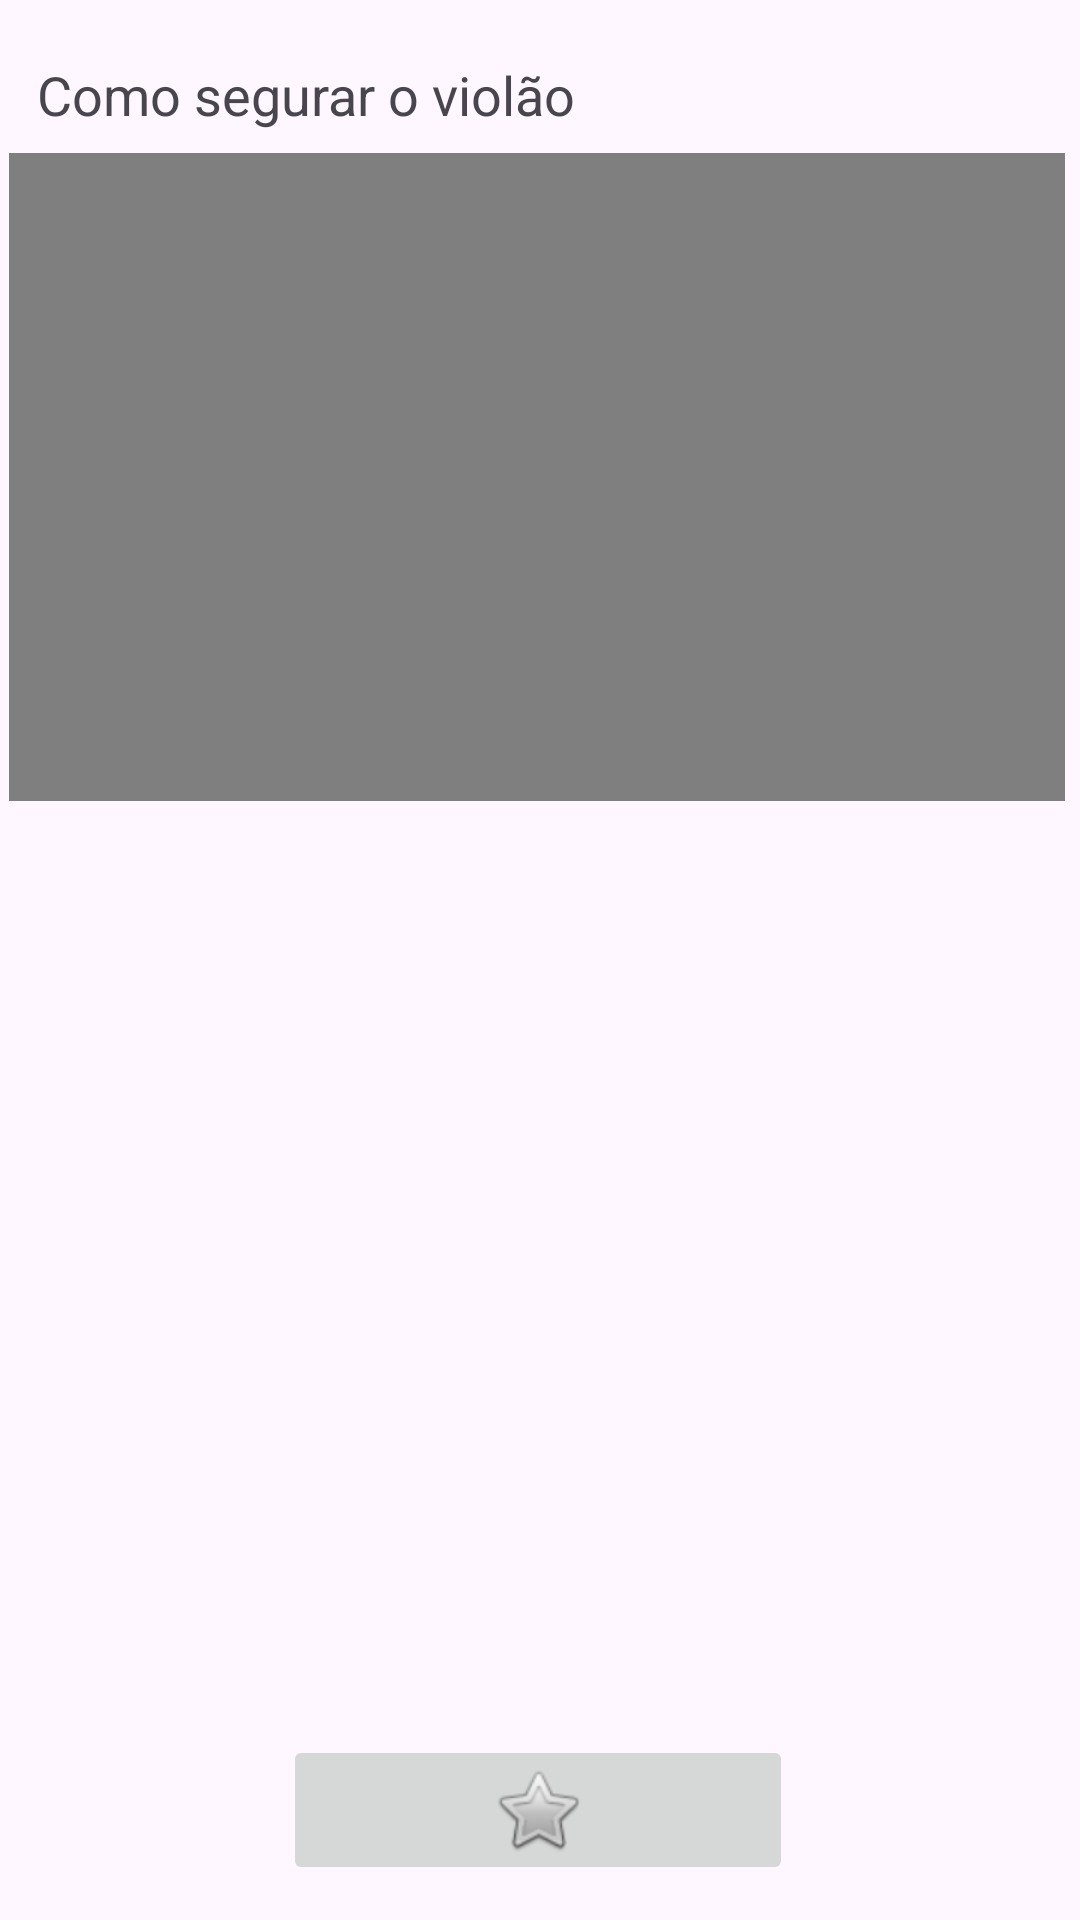

This screen was rendered from an Android layout file. Write that file and the resources it references.
<!-- AndroidManifest.xml: application theme Theme.Daccord -->
<!-- res/layout/tela3.xml -->
<?xml version="1.0" encoding="utf-8"?>
<androidx.constraintlayout.widget.ConstraintLayout
    xmlns:android="http://schemas.android.com/apk/res/android"
    xmlns:app="http://schemas.android.com/apk/res-auto"
    xmlns:tools="http://schemas.android.com/tools"
    android:layout_width="match_parent"
    android:layout_height="match_parent"
    android:foregroundTint="#651717">

    <ImageButton
        android:id="@+id/botaoproximo2"
        android:layout_width="170dp"
        android:layout_height="50dp"
        android:foreground="@drawable/gruup"
        android:src="@android:drawable/btn_star"
        app:layout_constraintBottom_toBottomOf="parent"
        app:layout_constraintEnd_toEndOf="parent"
        app:layout_constraintHorizontal_bias="0.497"
        app:layout_constraintStart_toStartOf="parent"
        app:layout_constraintTop_toTopOf="parent"
        app:layout_constraintVertical_bias="0.98" />

    <TextView
        android:id="@+id/como"
        android:layout_width="186dp"
        android:layout_height="36dp"
        android:background="#00052AB3"
        android:backgroundTint="#2621C2"
        android:text="Como segurar o violão"
        android:textAppearance="@style/TextAppearance.AppCompat.Medium"
        app:layout_constraintBottom_toBottomOf="parent"
        app:layout_constraintEnd_toEndOf="parent"
        app:layout_constraintHorizontal_bias="0.071"
        app:layout_constraintStart_toStartOf="parent"
        app:layout_constraintTop_toTopOf="parent"
        app:layout_constraintVertical_bias="0.032" />

    <VideoView
        android:id="@+id/comotocar"
        android:layout_width="352dp"
        android:layout_height="216dp"
        app:layout_constraintBottom_toBottomOf="parent"
        app:layout_constraintEnd_toEndOf="parent"
        app:layout_constraintHorizontal_bias="0.389"
        app:layout_constraintStart_toStartOf="parent"
        app:layout_constraintTop_toTopOf="parent"
        app:layout_constraintVertical_bias="0.12" />

    <ImageView
        android:id="@+id/grupoo"
        android:layout_width="340dp"
        android:layout_height="448dp"
        app:layout_constraintBottom_toBottomOf="parent"
        app:layout_constraintEnd_toEndOf="parent"
        app:layout_constraintHorizontal_bias="0.492"
        app:layout_constraintStart_toStartOf="parent"
        app:layout_constraintTop_toTopOf="parent"
        app:layout_constraintVertical_bias="0.893"
        app:srcCompat="@drawable/grupoo" />

</androidx.constraintlayout.widget.ConstraintLayout>
<!-- resources referenced by this layout -->
<resources>
  <!-- drawable gruup: png bitmap (drawable, 5388 bytes) -->
  <style name="Theme.Daccord" parent="Base.Theme.Daccord" />
  <style name="Base.Theme.Daccord" parent="Theme.Material3.DayNight.NoActionBar">
          
          
      </style>
</resources>
